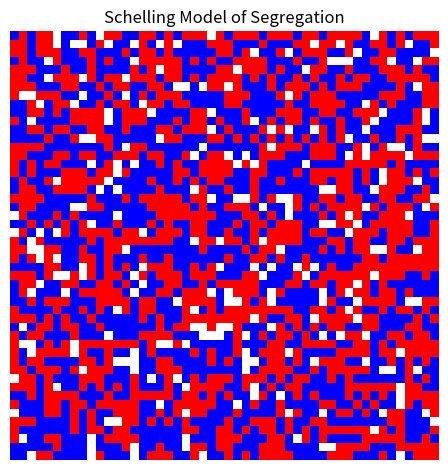

Reproduce this figure in Python.
import numpy as np
import matplotlib.pyplot as plt
import matplotlib.animation as animation

# Constants
EMPTY = 0
RED = 1
BLUE = 2


class SchellingModel:
    def __init__(
        self, size: int, density: float, tolerance: float, red_ratio: float = 0.5
    ):
        self.size = size
        self.tolerance = tolerance
        self.grid = self.initialize_grid(size, density, red_ratio)

    def initialize_grid(
        self, size: int, density: float, red_ratio: float
    ) -> np.ndarray:
        total_cells = size * size
        num_agents = int(total_cells * density)
        num_red = int(num_agents * red_ratio)
        num_blue = num_agents - num_red

        cells = (
            [RED] * num_red + [BLUE] * num_blue + [EMPTY] * (total_cells - num_agents)
        )
        np.random.shuffle(cells)
        return np.array(cells).reshape((size, size))

    def is_happy(self, x: int, y: int) -> bool:
        agent = self.grid[x, y]
        if agent == EMPTY:
            return True

        neighbors = self.get_neighbors(x, y)
        if not neighbors:
            return True

        same_type = sum(1 for n in neighbors if n == agent)
        return (same_type / len(neighbors)) >= self.tolerance

    def get_neighbors(self, x: int, y: int):
        neighbors = []
        for dx in [-1, 0, 1]:
            for dy in [-1, 0, 1]:
                if dx == 0 and dy == 0:
                    continue
                nx, ny = (x + dx) % self.size, (y + dy) % self.size
                val = self.grid[nx, ny]
                if val != EMPTY:
                    neighbors.append(val)
        return neighbors

    def step(self):
        unhappy_agents = [
            (x, y)
            for x in range(self.size)
            for y in range(self.size)
            if self.grid[x, y] != EMPTY and not self.is_happy(x, y)
        ]
        empty_cells = [
            (x, y)
            for x in range(self.size)
            for y in range(self.size)
            if self.grid[x, y] == EMPTY
        ]

        np.random.shuffle(unhappy_agents)
        np.random.shuffle(empty_cells)

        for (x_old, y_old), (x_new, y_new) in zip(unhappy_agents, empty_cells):
            self.grid[x_new, y_new] = self.grid[x_old, y_old]
            self.grid[x_old, y_old] = EMPTY

    def get_rgb_grid(self) -> np.ndarray:
        color_map = {
            EMPTY: [1, 1, 1],  # white
            RED: [1, 0, 0],  # red
            BLUE: [0, 0, 1],  # blue
        }
        rgb = np.zeros((self.size, self.size, 3))
        for val, color in color_map.items():
            mask = self.grid == val
            rgb[mask] = color
        return rgb


def main():
    # Parameters
    size = 50
    density = 0.9
    tolerance = 0.6
    model = SchellingModel(size=size, density=density, tolerance=tolerance)

    # Matplotlib animation
    fig, ax = plt.subplots()
    img = ax.imshow(model.get_rgb_grid(), interpolation="nearest")
    ax.axis("off")
    ax.set_title("Schelling Model of Segregation")

    def update(frame):
        model.step()
        img.set_data(model.get_rgb_grid())
        return [img]

    ani = animation.FuncAnimation(fig, update, frames=200, interval=100, blit=True)
    plt.tight_layout()
    plt.show()


if __name__ == "__main__":
    main()
